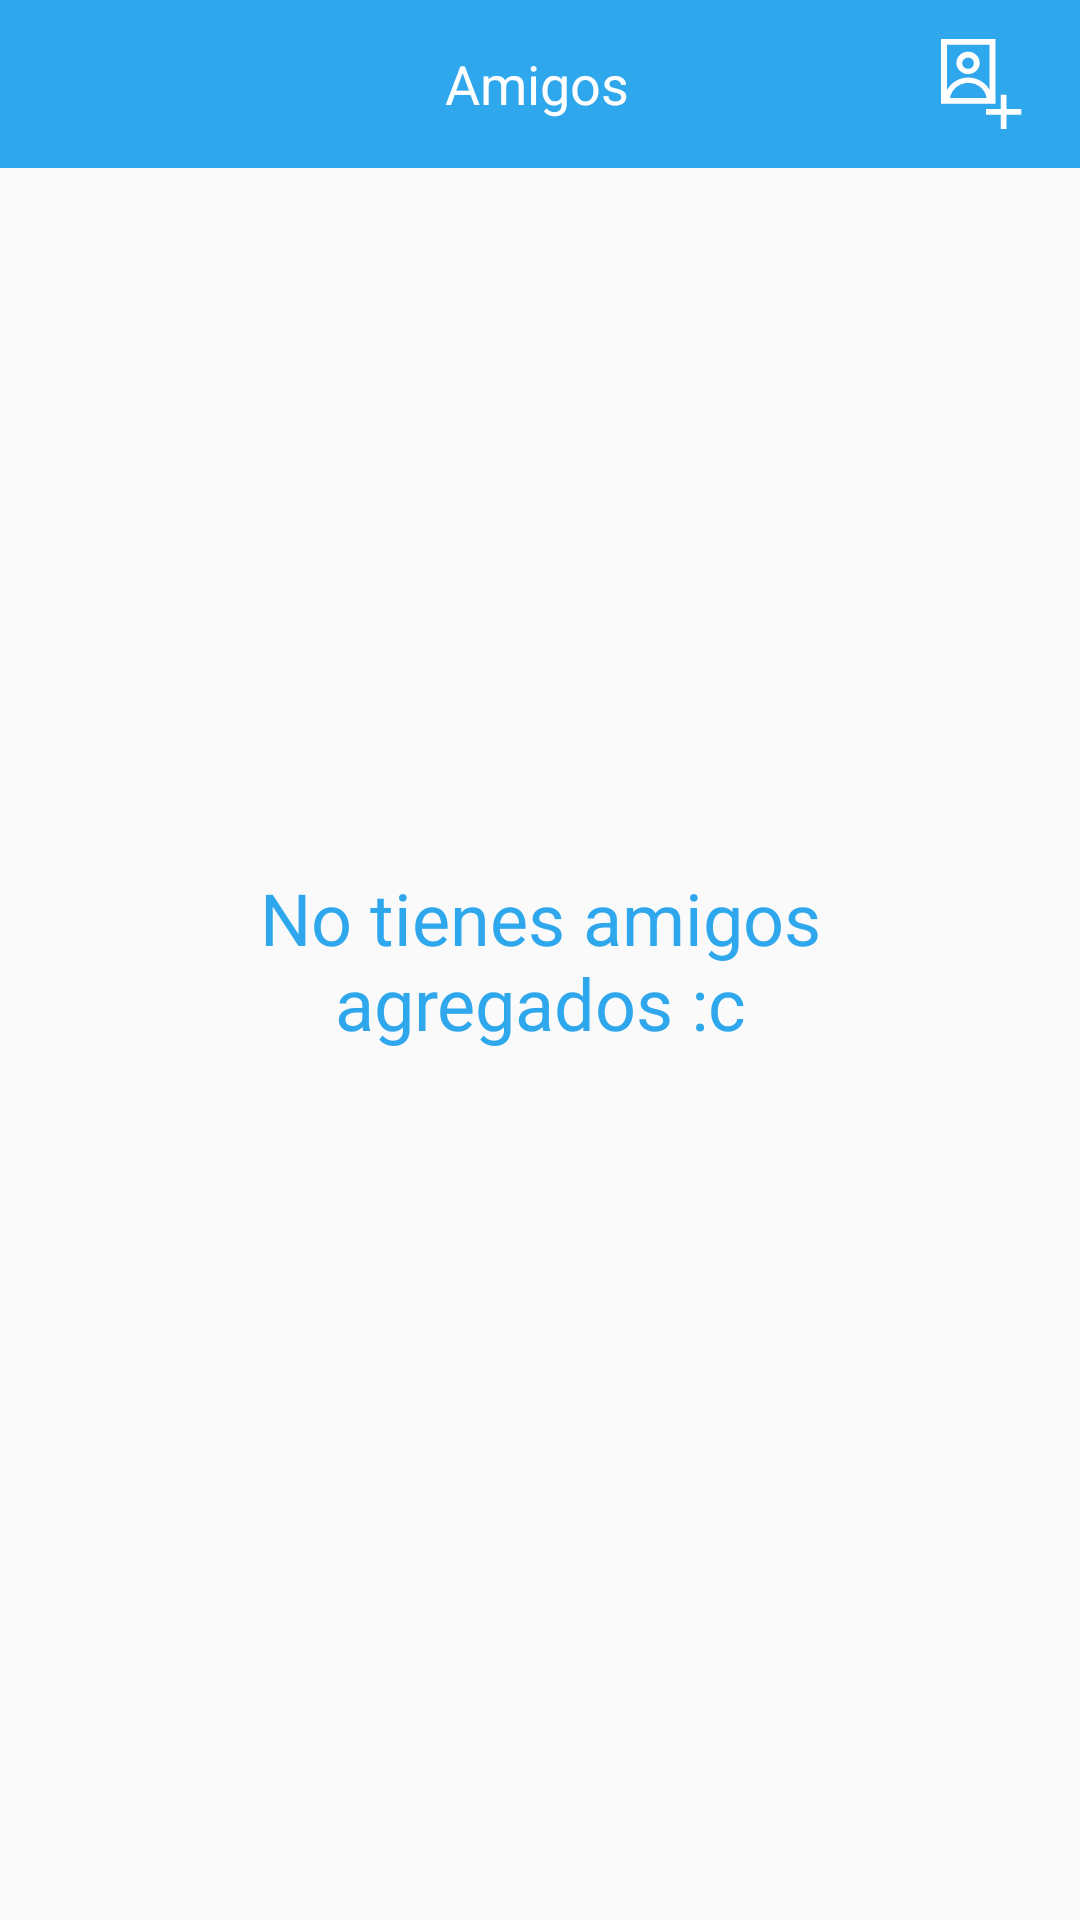

Layout XML and referenced resources for this Android screen:
<!-- AndroidManifest.xml: application theme PatronusTheme -->
<!-- res/layout/fragment_friends.xml -->
<?xml version="1.0" encoding="utf-8"?>
<RelativeLayout xmlns:android="http://schemas.android.com/apk/res/android"
    android:layout_width="match_parent"
    android:layout_height="match_parent"
    xmlns:app="http://schemas.android.com/apk/res-auto">

    <Toolbar
        android:layout_width="match_parent"
        android:layout_height="56dp"
        android:layout_alignParentTop="true"
        android:id="@+id/friends_toolbar"
        android:background="@color/colorPrimaryPatrnous">

        <RelativeLayout
            android:layout_width="match_parent"
            android:layout_height="match_parent"
            android:layout_marginEnd="18dp">

            <TextView
                android:id="@+id/toolbar_friends_title"
                android:layout_width="wrap_content"
                android:layout_height="wrap_content"
                android:text="Amigos"
                android:textColor="#fff"
                android:textSize="18dp"
                android:layout_centerHorizontal="true"
                android:layout_centerVertical="true"/>

            <ImageView
                android:id="@+id/add_friends_btn"
                android:layout_width="30dp"
                android:layout_height="30dp"
                android:layout_centerVertical="true"
                android:layout_alignParentEnd="true"
                android:src="@drawable/ic_add_friends"
                android:tint="#fff"/>

        </RelativeLayout>

    </Toolbar>

    <android.support.v7.widget.RecyclerView
        android:id="@+id/friends_recycler"
        android:fadeScrollbars="true"
        android:layout_below="@+id/friends_toolbar"
        android:layout_width="match_parent"
        android:layout_height="match_parent"
        android:layout_centerHorizontal="true"/>

    <TextView
        android:id="@+id/no_friends"
        android:layout_width="220dp"
        android:layout_height="wrap_content"
        android:layout_centerVertical="true"
        android:layout_centerHorizontal="true"
        android:textAlignment="center"
        android:text="No tienes amigos agregados :c"
        android:textSize="24dp"
        android:textColor="@color/colorPrimaryPatrnous"/>

</RelativeLayout>
<!-- resources referenced by this layout -->
<resources>
  <color name="colorPrimaryPatrnous">#2fa7ed</color>
  <!-- drawable ic_add_friends (drawable) -->
  <vector android:height="24dp" android:viewportHeight="32.0"
      android:viewportWidth="30.9" android:width="24dp" xmlns:android="http://schemas.android.com/apk/res/android">
      <path android:fillColor="#FF000000" android:pathData="M20.4,23V0H1.7v23h1h16.7H20.4zM18.4,2v16.1c-1.4,-2.6 -4.2,-4.4 -7.3,-4.4c-3.2,0 -5.9,1.8 -7.3,4.4V2H18.4zM4.8,21c0.5,-3.1 3.1,-5.4 6.3,-5.4c3.2,0 5.8,2.3 6.3,5.4H4.8z"/>
      <path android:fillColor="#FF000000" android:pathData="M11,12.5c2.2,0 4,-1.8 4,-4s-1.8,-4 -4,-4c-2.2,0 -4,1.8 -4,4S8.9,12.5 11,12.5zM11,6.6c1.1,0 2,0.9 2,2s-0.9,2 -2,2c-1.1,0 -2,-0.9 -2,-2S10,6.6 11,6.6z"/>
      <path android:fillColor="#FF000000" android:pathData="M29.3,24.9l-5.1,0l0,-5.1l-2,0l0,5.1l-5,0l0,2l5,0l0,5.1l2,0l0,-5.1l5.1,0z"/>
  </vector>
  <style name="PatronusTheme" parent="Theme.AppCompat.Light.NoActionBar">
          
          <item name="colorPrimary">@color/colorPrimaryPatrnous</item>
          <item name="colorPrimaryDark">@color/colorPrimaryDarkPatronus</item>
          <item name="colorAccent">@color/colorAccentPatronus</item>
      </style>
  <color name="colorPrimaryDarkPatronus">#2f80ed</color>
  <color name="colorAccentPatronus">#2fa7ed</color>
</resources>
